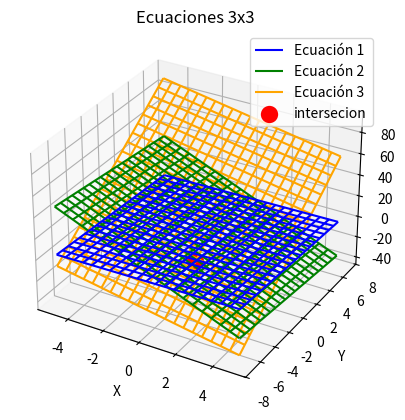

Write Python code to recreate this figure.
import numpy as np
import matplotlib.pyplot as plt


def  main():
    #  AX=B
    #  ecuation left side  
    A =  np.array([[-2,5,9],[7,1,1],[-3,7,-1]])
    # ecuation right side
    B =  np.array([1,6,-26])
        
    # define plane ecuation 
    z0 = lambda x,y: ( - A[0,0]*x - A[0,1]*y + B[0]) / A[0,2] 
    z1 = lambda x,y: ( - A[1,0]*x - A[1,1]*y + B[1]) / A[1,2] 
    z2 = lambda x,y: ( - A[2,0]*x - A[2,1]*y + B[2]) / A[2,2] 
    
    # generate range for x and y
    ax = -5
    bx = 5
    ay = ax-2
    by = bx+2
    params = 21
    
    xi = np.linspace(ax,bx,params)
    yi = np.linspace(ay,by,params)
    
    # generate grid
    Xi,Yi = np.meshgrid(xi,yi)
        
    # evalute cordinate
    Z0 = z0(Xi,Yi)
    Z1 = z1(Xi,Yi)
    Z2 = z2(Xi,Yi)
    
      # result of ecuation x,y,z
    point_intersection = np.linalg.solve(A,B)
        
    
    
    
    # create a figure
    figure = plt.figure()
    graph = figure.add_subplot(111, projection='3d')
    
    # add planes
    graph.plot_wireframe(Xi,Yi,Z0,
                       color ='blue',
                       label='Ecuación 1')
    graph.plot_wireframe(Xi,Yi,Z1,
                         color='green'
                         ,label='Ecuación 2')    
    graph.plot_wireframe(Xi,Yi,Z2,
                        color='orange',
                        label='Ecuación 3')
    
    # render intersecion point
    graph.scatter(point_intersection[0],point_intersection[1],point_intersection[2],color="red",marker="o",label="intersecion",linewidth=8)
    
    # set labels
    graph.set_title('Ecuaciones 3x3')
    graph.set_xlabel('X')
    graph.set_ylabel('Y')
    graph.set_zlabel('Z')
    graph.legend()

    # show graph
    plt.show()
        
        
        
  
    
    
    
if __name__ == "__main__":
    main()